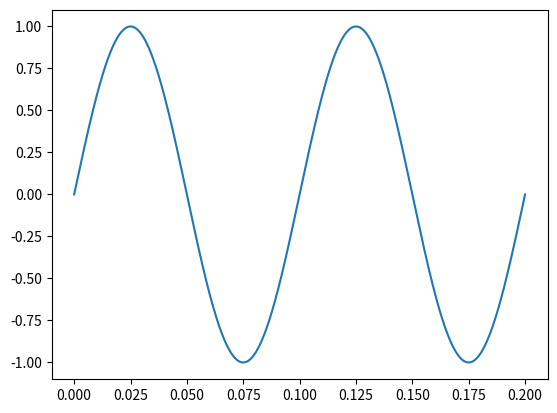

This chart was generated by the following Python code:
from scipy import signal as sg
import matplotlib.pyplot as plt
import numpy as np



class signal:
    tt = []
    st = []
    
input_signal = signal()

# generear una señal senoidal de frecuencia, amplitud y fase configurables
def generate_sinusoidal_signal(fs, f0, N, a0=1, p0=0):
    # fs: frecuencia de muestreo
    # f0: frecuencia de la señal
    # N: cantidad de muestras
    # a0: amplitud
    # p0: fase

    # calculo el periodo de la señal
    T0 = 1/f0
    # calculo el periodo de muestreo
    Ts = 1/fs
    #quiero que el vector de tiempos se ajuste a la frecuencia de la señal y tenga N muestras
    tt = np.linspace(0, 2*T0, N)    
    
    # genero la señal
    st = a0 * np.sin(2*np.pi*f0*tt + p0)

    return tt, st

# generear una señal cuadrada de frecuencia, amplitud, fase y duty cycle configurables
def generate_square_signal(fs, f0, N, a0=1, p0=0, dc=0.5):
    # fs: frecuencia de muestreo
    # f0: frecuencia de la señal
    # N: cantidad de muestras
    # a0: amplitud
    # p0: fase
    # dc: duty cycle

    # calculo el periodo de la señal
    T0 = 1/f0
    # calculo el periodo de muestreo
    Ts = 1/fs
    # genero el vector de tiempos
    tt = np.linspace(0, 2*T0, N)
    # genero la señal
    st = a0 * sg.square(2*np.pi*f0*tt + p0, dc)

    return tt, st

# generear una señal triangular de frecuencia, amplitud, fase y duty cycle configurables
def generate_triangular_signal(fs, f0, N, a0=1, p0=0, dc=0.5):
    # fs: frecuencia de muestreo
    # f0: frecuencia de la señal
    # N: cantidad de muestras
    # a0: amplitud
    # p0: fase
    # dc: duty cycle

    # calculo el periodo de la señal
    T0 = 1/f0
    # calculo el periodo de muestreo
    Ts = 1/fs
    # genero el vector de tiempos
    tt = np.linspace(0, 2*T0, N)
    # genero la señal
    st = a0 * sg.sawtooth(2*np.pi*f0*tt + p0, width=dc)

    return tt, st

# generear una señal exponencial de frecuencia, amplitud y fase configurables
def generate_exponential_signal(fs, f0, N, a0=1, p0=0, tau=1):
    # fs: frecuencia de muestreo
    # f0: frecuencia de la señal
    # N: cantidad de muestras
    # a0: amplitud
    # p0: fase
    # tau: constante de tiempo

    # calculo el periodo de la señal
    T0 = 1/f0
    # calculo el periodo de muestreo
    Ts = 1/fs
    # genero el vector de tiempos
    tt = np.linspace(0, 2*T0, N)
    # genero la señal
    st = a0 * np.exp(-tt/tau) * np.sin(2*np.pi*f0*tt + p0)

    return tt, st

# generar pulso de escalon unitario u(t) de amplitud configurable
def generate_step_signal(fs, N, a0=1):
    # fs: frecuencia de muestreo
    # N: cantidad de muestras
    # a0: amplitud

    # calculo el periodo de muestreo
    Ts = 1/fs
    # genero el vector de tiempos
    tt = np.linspace(0, 2*Ts, N)
    # genero la señal
    st = a0 * np.heaviside(tt, 1)

    return tt, st

# generar pulso de impulso unitario delta(t) de amplitud configurable
def generate_impulse_signal(fs, N, a0=1):
    # fs: frecuencia de muestreo
    # N: cantidad de muestras
    # a0: amplitud

    # calculo el periodo de muestreo
    Ts = 1/fs
    # genero el vector de tiempos
    tt = np.linspace(0, (N-1)*Ts, N)
    # genero la señal
    st = a0 * np.zeros(N)
    st[0] = 1

    return tt, st

#main
if __name__ == '__main__':
    tt, st = generate_sinusoidal_signal(1000, 10, 1000, 1, 0)
    plt.plot(tt, st)
    